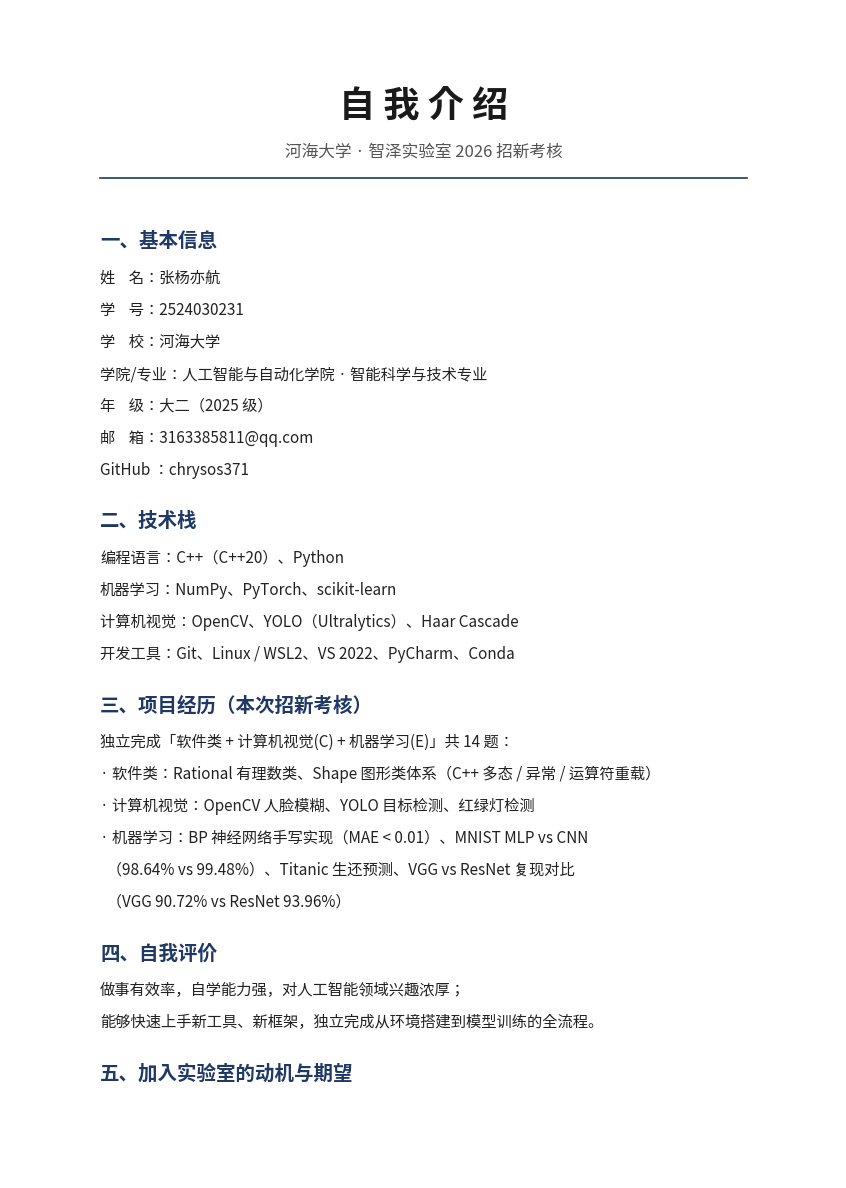

Write Python code to recreate this figure.
# -*- coding: utf-8 -*-
"""
生成 自我介绍.pdf — 智泽实验室 2026 招新
=========================================
张杨亦航 (2524030231)
用 matplotlib 生成排版整洁的自我介绍 PDF, 含个人信息占位符。
"""
import matplotlib
matplotlib.use('Agg')
import matplotlib.pyplot as plt
from matplotlib import font_manager
from matplotlib.backends.backend_pdf import PdfPages

# ---- 中文字体 ----
for f in ['Microsoft YaHei', 'SimHei', 'SimSun']:
    if any(f.lower() in x.name.lower() for x in font_manager.fontManager.ttflist):
        CJK = f
        break
else:
    CJK = 'sans-serif'
font_manager.fontManager.addfont  # no-op, keep simple
plt.rcParams['font.family'] = CJK
plt.rcParams['axes.unicode_minus'] = False

# ---- 内容 ----
# 每项: (type, text)  type in {title, sub, h, body, gap, line}
content = [
    ('title', '自 我 介 绍'),
    ('sub',   '河海大学 · 智泽实验室 2026 招新考核'),
    ('line',  ''),
    ('gap',   ''),
    ('h',     '一、基本信息'),
    ('body',  '姓    名：张杨亦航'),
    ('body',  '学    号：2524030231'),
    ('body',  '学    校：河海大学'),
    ('body',  '学院/专业：人工智能与自动化学院 · 智能科学与技术专业'),
    ('body',  '年    级：大二（2025 级）'),
    ('body',  '邮    箱：3163385811@qq.com'),
    ('body',  'GitHub ：chrysos371'),
    ('gap',   ''),
    ('h',     '二、技术栈'),
    ('body',  '编程语言：C++（C++20）、Python'),
    ('body',  '机器学习：NumPy、PyTorch、scikit-learn'),
    ('body',  '计算机视觉：OpenCV、YOLO（Ultralytics）、Haar Cascade'),
    ('body',  '开发工具：Git、Linux / WSL2、VS 2022、PyCharm、Conda'),
    ('gap',   ''),
    ('h',     '三、项目经历（本次招新考核）'),
    ('body',  '独立完成「软件类 + 计算机视觉(C) + 机器学习(E)」共 14 题：'),
    ('body',  '· 软件类：Rational 有理数类、Shape 图形类体系（C++ 多态 / 异常 / 运算符重载）'),
    ('body',  '· 计算机视觉：OpenCV 人脸模糊、YOLO 目标检测、红绿灯检测'),
    ('body',  '· 机器学习：BP 神经网络手写实现（MAE < 0.01）、MNIST MLP vs CNN'),
    ('body',  '  （98.64% vs 99.48%）、Titanic 生还预测、VGG vs ResNet 复现对比'),
    ('body',  '  （VGG 90.72% vs ResNet 93.96%）'),
    ('gap',   ''),
    ('h',     '四、自我评价'),
    ('body',  '做事有效率，自学能力强，对人工智能领域兴趣浓厚；'),
    ('body',  '能够快速上手新工具、新框架，独立完成从环境搭建到模型训练的全流程。'),
    ('gap',   ''),
    ('h',     '五、加入实验室的动机与期望'),
    ('body',  '对机器学习与计算机视觉方向有浓厚兴趣，希望在智泽实验室得到系统'),
    ('body',  '性的指导与实践机会，与志同道合的同学一起做项目、参加竞赛，'),
    ('body',  '进一步提升工程能力与科研素养。'),
    ('gap',   ''),
    ('line',  ''),
    ('gap',   ''),
    ('body',  '（此处粘贴个人照片）'),
]

# ---- 绘制 ----
PAGE_W = 8.27   # A4 宽 (inch)
PAGE_H = 11.69  # A4 高 (inch)
LEFT = 0.9
RIGHT = PAGE_W - 0.9
TOP = 10.9

with PdfPages('自我介绍.pdf') as pdf:
    fig = plt.figure(figsize=(PAGE_W, PAGE_H))
    fig.patch.set_facecolor('white')
    ax = fig.add_axes([0, 0, 1, 1])
    ax.set_xlim(0, PAGE_W)
    ax.set_ylim(0, PAGE_H)
    ax.axis('off')

    y = TOP

    def new_page():
        global y
        pdf.savefig(fig, bbox_inches=None, facecolor='white')
        fig.clf()
        fig.patch.set_facecolor('white')
        ax = fig.add_axes([0, 0, 1, 1])
        ax.set_xlim(0, PAGE_W); ax.set_ylim(0, PAGE_H); ax.axis('off')
        y = TOP

    for typ, text in content:
        if y < 1.0:
            new_page()

        if typ == 'title':
            ax.text(PAGE_W/2, y, text, ha='center', va='top',
                    fontsize=26, fontweight='bold', color='#1a1a1a')
            y -= 0.55
        elif typ == 'sub':
            ax.text(PAGE_W/2, y, text, ha='center', va='top',
                    fontsize=12, color='#555555')
            y -= 0.4
        elif typ == 'h':
            ax.text(LEFT, y, text, ha='left', va='top',
                    fontsize=14, fontweight='bold', color='#1f3864')
            y -= 0.38
        elif typ == 'body':
            ax.text(LEFT, y, text, ha='left', va='top', fontsize=11, color='#222222')
            y -= 0.32
        elif typ == 'gap':
            y -= 0.18
        elif typ == 'line':
            ax.plot([LEFT, RIGHT], [y + 0.05, y + 0.05], color='#1f3864', lw=1.2)
            y -= 0.3

    pdf.savefig(fig, facecolor='white')
    plt.close(fig)

print('已生成 自我介绍.pdf')
